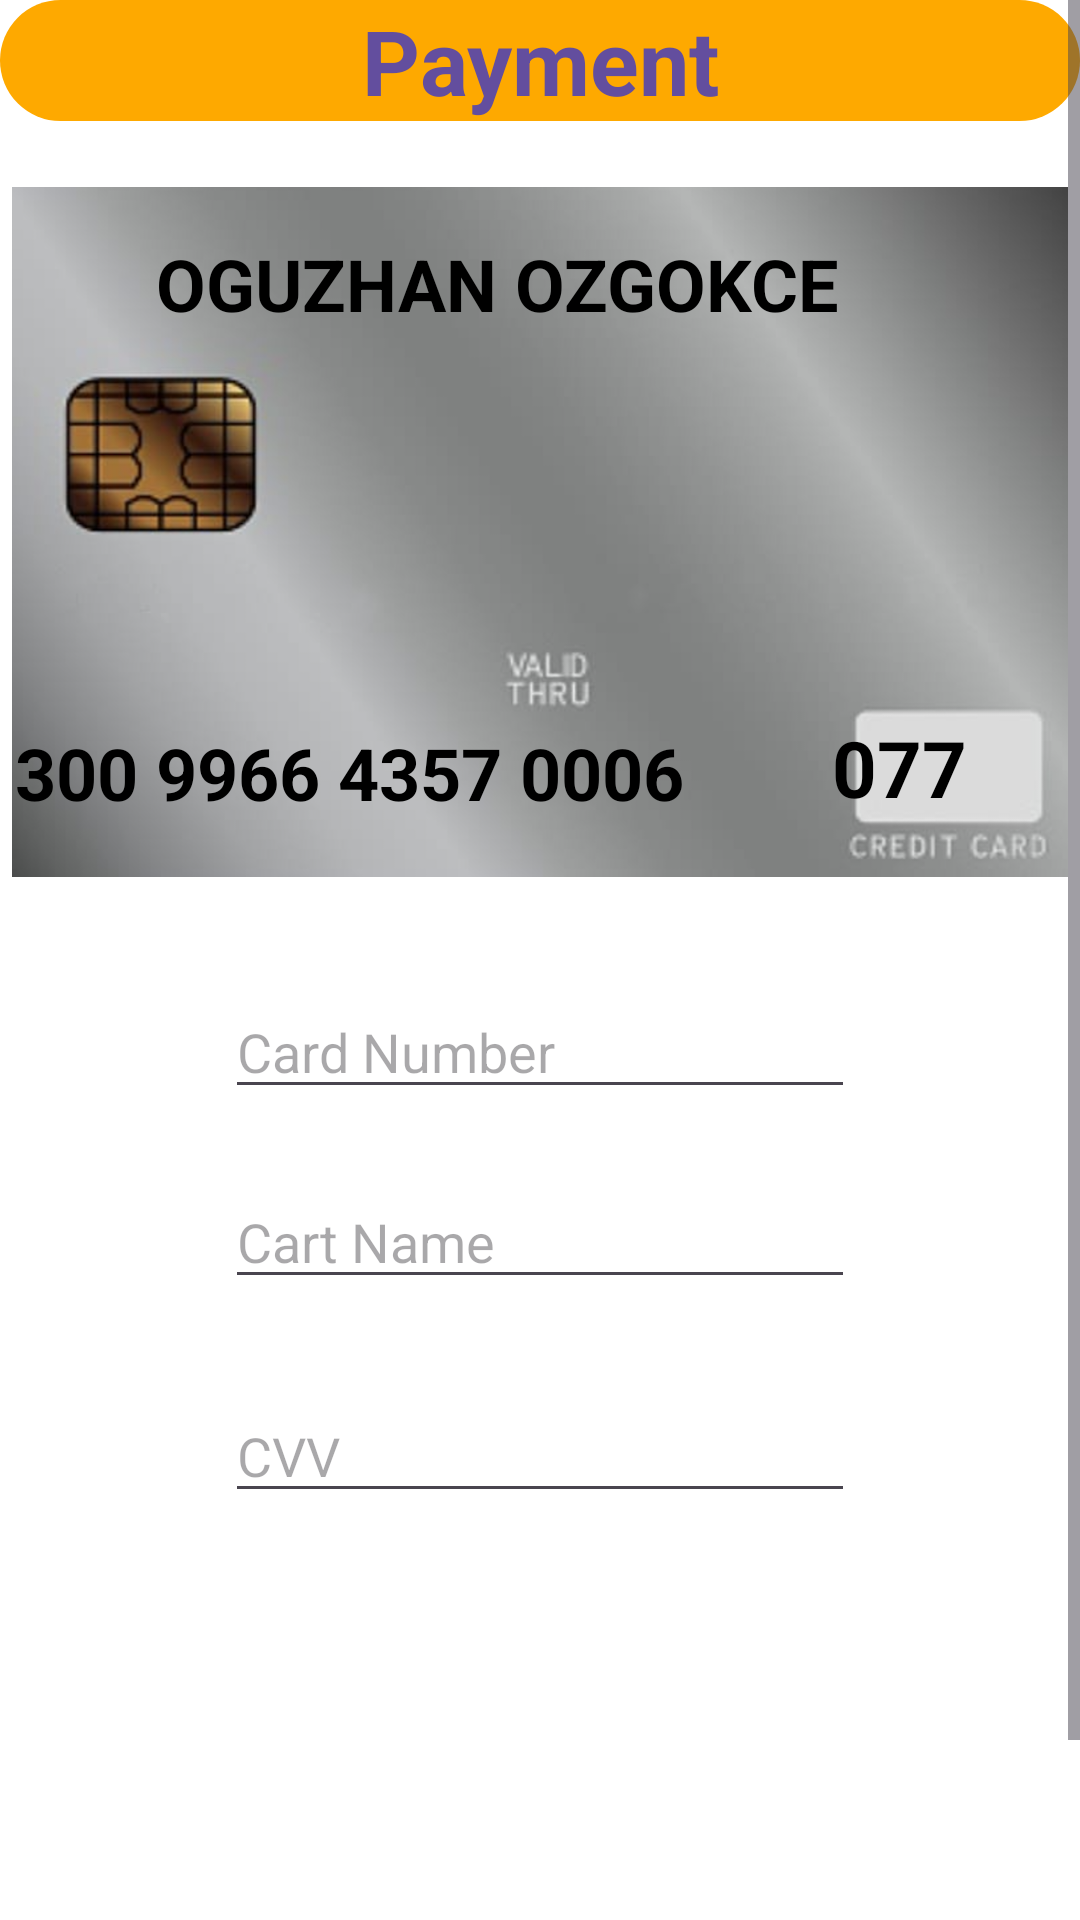

Reconstruct the res/layout file that produces this screen, plus the resources it refers to.
<!-- AndroidManifest.xml: application theme Theme.TestEcommerce -->
<!-- res/layout/fragment_payment.xml -->
<?xml version="1.0" encoding="utf-8"?>
<androidx.constraintlayout.widget.ConstraintLayout xmlns:android="http://schemas.android.com/apk/res/android"
    xmlns:app="http://schemas.android.com/apk/res-auto"
    xmlns:tools="http://schemas.android.com/tools"
    android:layout_width="match_parent"
    android:layout_height="match_parent"
    android:background="@color/white"
    tools:context=".ui.fragment.PaymentFragment">

    <ScrollView
        android:layout_width="match_parent"
        android:layout_height="match_parent"
        app:layout_constraintBottom_toBottomOf="parent"
        app:layout_constraintEnd_toEndOf="parent"
        app:layout_constraintStart_toStartOf="parent"
        app:layout_constraintTop_toTopOf="parent">

        <LinearLayout
            android:layout_width="match_parent"
            android:layout_height="wrap_content"
            android:orientation="vertical">

            <androidx.constraintlayout.widget.ConstraintLayout
                android:layout_width="match_parent"
                android:layout_height="wrap_content"
                android:background="@drawable/textbuttonbackground">

                <TextView
                    android:layout_width="wrap_content"
                    android:layout_height="wrap_content"
                    android:text="Payment"
                    android:textColor="@color/purple"
                    android:textSize="30sp"
                    android:textStyle="bold"
                    app:layout_constraintBottom_toBottomOf="parent"
                    app:layout_constraintEnd_toEndOf="parent"
                    app:layout_constraintStart_toStartOf="parent"
                    app:layout_constraintTop_toTopOf="parent" />

            </androidx.constraintlayout.widget.ConstraintLayout>

            <androidx.constraintlayout.widget.ConstraintLayout
                android:layout_width="match_parent"
                android:layout_height="match_parent"
                android:layout_marginTop="8dp"
                android:background="@drawable/edittext_background"
                android:padding="4dp">

                <ImageView
                    android:id="@+id/imageView2"
                    android:layout_width="410dp"
                    android:layout_height="250dp"
                    android:padding="10dp"
                    android:scaleType="fitXY"
                    android:src="@drawable/payment_cart"
                    app:layout_constraintEnd_toEndOf="parent"
                    app:layout_constraintStart_toStartOf="parent"
                    app:layout_constraintTop_toTopOf="parent" />


                <androidx.constraintlayout.widget.ConstraintLayout
                    android:id="@+id/constraintLayout3"
                    android:layout_width="wrap_content"
                    android:layout_height="wrap_content"
                    android:layout_marginTop="110dp"
                    android:layout_marginBottom="16dp"
                    app:layout_constraintBottom_toBottomOf="parent"
                    app:layout_constraintStart_toStartOf="@+id/imageView2"
                    app:layout_constraintTop_toBottomOf="@+id/constraintLayout5">

                    <TextView
                        android:id="@+id/payment_card_numberID"
                        android:layout_width="wrap_content"
                        android:layout_height="wrap_content"
                        android:paddingStart="16dp"
                        android:text="1300 9966 4357 0006"
                        android:textColor="@color/black"
                        android:textSize="24sp"
                        android:textStyle="bold"
                        app:layout_constraintBottom_toBottomOf="parent"
                        app:layout_constraintEnd_toEndOf="parent"
                        app:layout_constraintHorizontal_bias="1.0"
                        app:layout_constraintStart_toStartOf="parent"
                        app:layout_constraintTop_toTopOf="parent"
                        app:layout_constraintVertical_bias="0.0" />
                </androidx.constraintlayout.widget.ConstraintLayout>

                <androidx.constraintlayout.widget.ConstraintLayout
                    android:layout_width="wrap_content"
                    android:layout_height="wrap_content"
                    android:layout_marginStart="16dp"
                    android:layout_marginBottom="29dp"
                    app:layout_constraintBottom_toBottomOf="parent"
                    app:layout_constraintEnd_toEndOf="parent"
                    app:layout_constraintStart_toEndOf="@+id/constraintLayout3">

                    <TextView
                        android:id="@+id/payment_card_cvvID"
                        android:layout_width="wrap_content"
                        android:layout_height="wrap_content"
                        android:gravity="center"
                        android:text="077"
                        android:textColor="@color/black"
                        android:textSize="26sp"
                        android:textStyle="bold"
                        app:layout_constraintBottom_toBottomOf="parent"
                        app:layout_constraintEnd_toEndOf="parent"
                        app:layout_constraintHorizontal_bias="0.0"
                        app:layout_constraintStart_toStartOf="parent"
                        app:layout_constraintTop_toTopOf="parent"
                        app:layout_constraintVertical_bias="0.0" />

                </androidx.constraintlayout.widget.ConstraintLayout>

                <androidx.constraintlayout.widget.ConstraintLayout

                    android:id="@+id/constraintLayout5"
                    android:layout_width="291dp"
                    android:layout_height="48dp"
                    android:layout_marginBottom="184dp"
                    app:layout_constraintBottom_toBottomOf="parent"
                    app:layout_constraintEnd_toEndOf="parent"
                    app:layout_constraintHorizontal_bias="0.266"
                    app:layout_constraintStart_toStartOf="parent">

                    <TextView
                        android:layout_width="wrap_content"
                        android:layout_height="wrap_content"
                        android:text="OGUZHAN OZGOKCE"
                        android:textColor="@color/black"
                        android:textSize="24sp"
                        android:textStyle="bold"
                        app:layout_constraintBottom_toBottomOf="parent"
                        app:layout_constraintEnd_toEndOf="parent"
                        app:layout_constraintStart_toStartOf="parent"
                        app:layout_constraintTop_toTopOf="parent" />
                </androidx.constraintlayout.widget.ConstraintLayout>


            </androidx.constraintlayout.widget.ConstraintLayout>

            <androidx.constraintlayout.widget.ConstraintLayout
                android:layout_width="match_parent"
                android:layout_height="400dp">


                <EditText
                    android:id="@+id/editTextText2"
                    android:layout_width="wrap_content"
                    android:layout_height="wrap_content"
                    android:ems="10"
                    android:hint="Card Number"
                    android:layout_marginTop="16dp"
                    android:paddingTop="16dp"
                    android:inputType="number"
                    app:layout_constraintEnd_toEndOf="parent"
                    app:layout_constraintStart_toStartOf="parent"
                    app:layout_constraintTop_toTopOf="parent" />

                <EditText
                    android:id="@+id/editTextText3"
                    android:layout_width="wrap_content"
                    android:layout_height="wrap_content"
                    android:layout_marginTop="16dp"
                    android:ems="10"
                    android:hint="Cart Name"
                    android:inputType="text"
                    android:paddingTop="16dp"
                    app:layout_constraintEnd_toEndOf="@+id/editTextText2"
                    app:layout_constraintHorizontal_bias="0.0"
                    app:layout_constraintStart_toStartOf="@+id/editTextText2"
                    app:layout_constraintTop_toBottomOf="@+id/editTextText2" />

                <EditText
                    android:id="@+id/editTextText4"
                    android:layout_width="wrap_content"
                    android:layout_height="wrap_content"
                    android:layout_marginTop="24dp"
                    android:ems="10"
                    android:hint="CVV"
                    android:inputType="number"
                    android:paddingTop="16dp"
                    app:layout_constraintEnd_toEndOf="@+id/editTextText3"
                    app:layout_constraintHorizontal_bias="0.0"
                    app:layout_constraintStart_toStartOf="@+id/editTextText3"
                    app:layout_constraintTop_toBottomOf="@+id/editTextText3" />
            </androidx.constraintlayout.widget.ConstraintLayout>

        </LinearLayout>

    </ScrollView>
</androidx.constraintlayout.widget.ConstraintLayout>
<!-- resources referenced by this layout -->
<resources>
  <color name="black">#FF000000</color>
  <color name="purple">#634E9E</color>
  <color name="white">#FFFFFFFF</color>
  <!-- drawable edittext_background (drawable) -->
  <?xml version="1.0" encoding="utf-8"?>
  <selector xmlns:android="http://schemas.android.com/apk/res/android">
      <item>
          <shape>
              <corners>
                  <radius android:radius="10dp" />
              </corners>
              <solid android:color="@color/white" />
          </shape>
      </item>
  </selector>
  <!-- drawable payment_cart: png bitmap (drawable, 642342 bytes) -->
  <!-- drawable textbuttonbackground (drawable) -->
  <?xml version="1.0" encoding="utf-8"?>
  <selector xmlns:android="http://schemas.android.com/apk/res/android">
      <item>
          <shape>
              <solid android:color="#FEA900" />
              <corners android:radius="50dp" />
          </shape>
      </item>
  </selector>
  <style name="Theme.TestEcommerce" parent="Base.Theme.TestEcommerce" />
  <style name="Base.Theme.TestEcommerce" parent="Theme.Material3.DayNight.NoActionBar">
          
          
      </style>
</resources>
